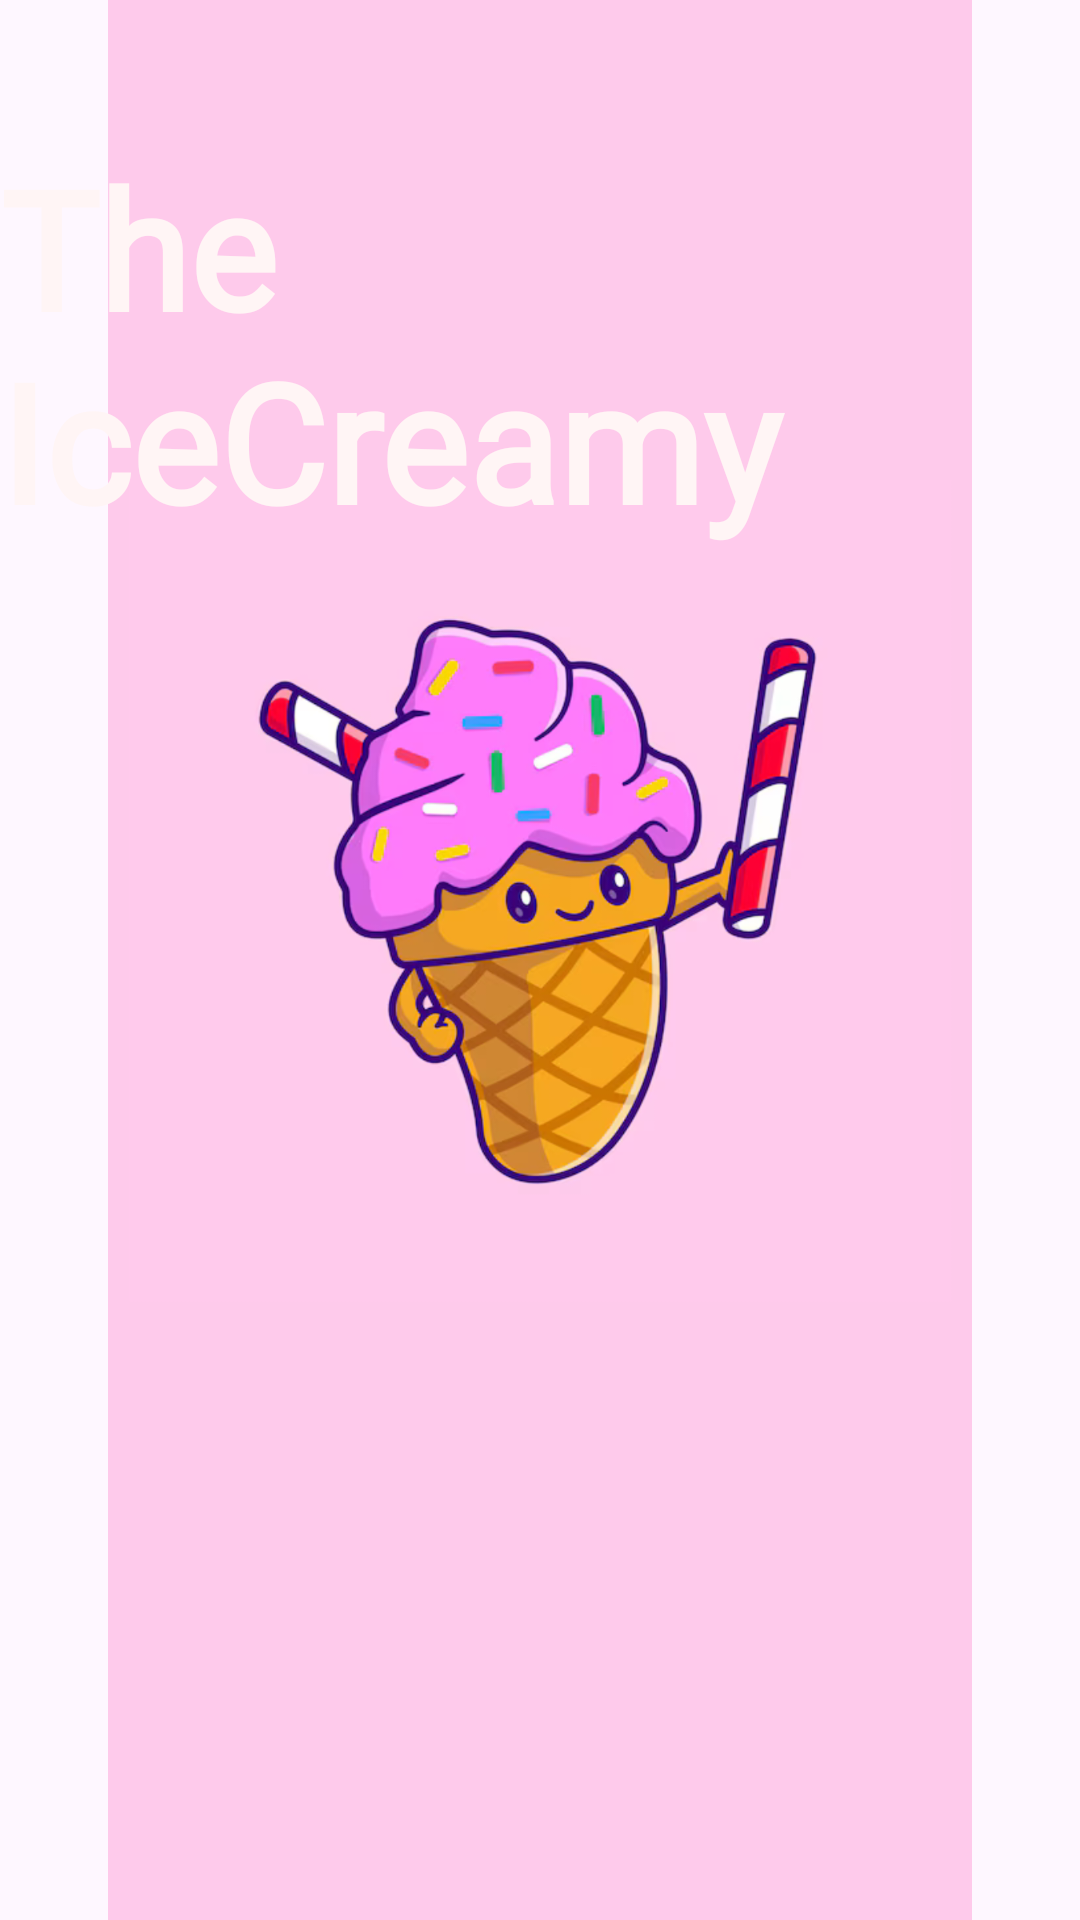

The Android layout XML behind this screen, and the referenced resources:
<!-- AndroidManifest.xml: application theme Theme.TheIceCreamy -->
<!-- res/layout/activity_splash.xml -->
<?xml version="1.0" encoding="utf-8"?>
<androidx.constraintlayout.widget.ConstraintLayout xmlns:android="http://schemas.android.com/apk/res/android"
    xmlns:app="http://schemas.android.com/apk/res-auto"
    xmlns:tools="http://schemas.android.com/tools"
    android:id="@+id/main"
    android:layout_width="match_parent"
    android:layout_height="match_parent"
    tools:context=".splash">

    <ImageView
        android:id="@+id/imageView10"
        android:layout_width="wrap_content"
        android:layout_height="wrap_content"
        app:layout_constraintBottom_toBottomOf="parent"
        app:layout_constraintEnd_toEndOf="parent"
        app:layout_constraintStart_toStartOf="parent"
        app:layout_constraintTop_toTopOf="parent"
        app:srcCompat="@drawable/splash" />

    <TextView
        android:id="@+id/textView5"
        android:layout_width="wrap_content"
        android:layout_height="wrap_content"
        android:text="The IceCreamy"
        android:textColor="#FFF5F5"
        android:textSize="55sp"
        android:textStyle="bold"
        android:fontFamily="@font/magicbubble"
        app:layout_constraintBottom_toBottomOf="parent"
        app:layout_constraintEnd_toEndOf="@+id/imageView10"
        app:layout_constraintHorizontal_bias="0.494"
        app:layout_constraintStart_toStartOf="parent"
        app:layout_constraintTop_toTopOf="@+id/imageView10"
        app:layout_constraintVertical_bias="0.091" />

</androidx.constraintlayout.widget.ConstraintLayout>
<!-- resources referenced by this layout -->
<resources>
  <!-- drawable splash: png bitmap (drawable, 368181 bytes) -->
  <style name="Theme.TheIceCreamy" parent="Base.Theme.TheIceCreamy" />
  <style name="Base.Theme.TheIceCreamy" parent="Theme.Material3.DayNight.NoActionBar">
          
          
      </style>
</resources>
